The GitHub repository starcksophie/datasets contains a labelled image folder "Linnaeus_5_128X128" with 4 categories: berry, bird, dog, flower. Examples follow, each with its label.

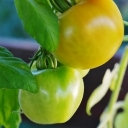
Label: berry

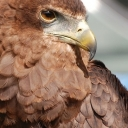
Label: bird

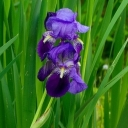
Label: flower

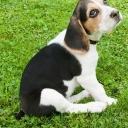
Label: dog

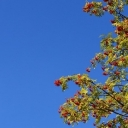
Label: berry

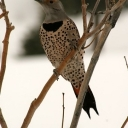
Label: bird
